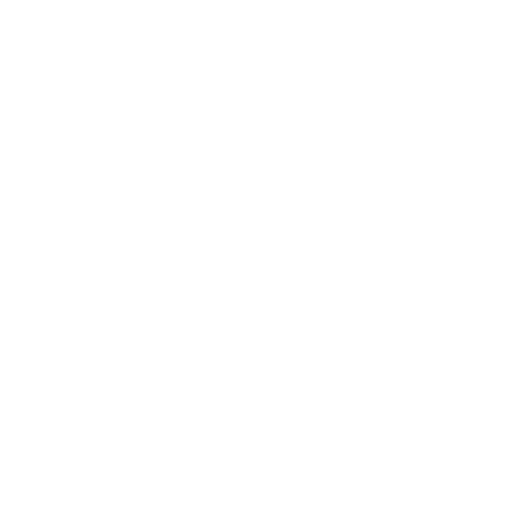
t = 0.00 s
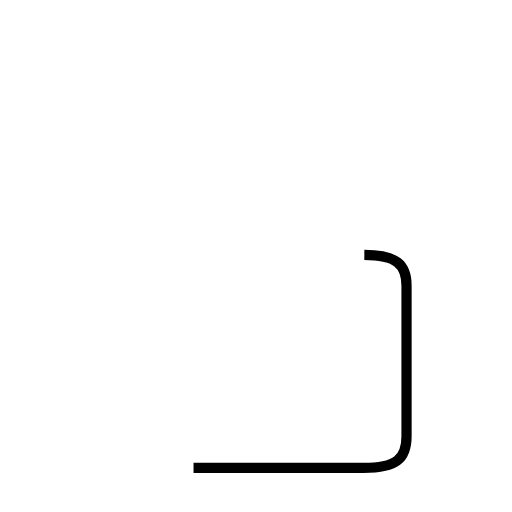
t = 1.30 s
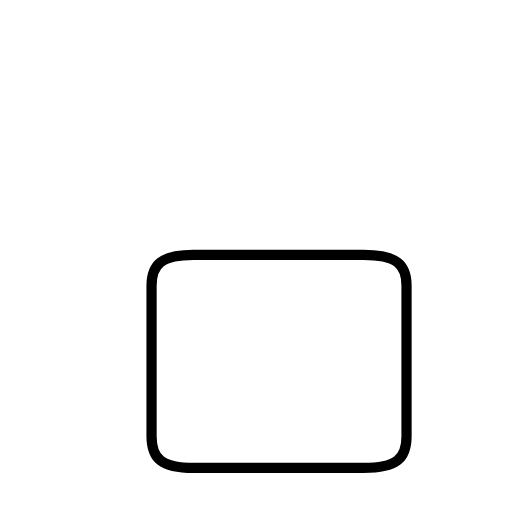
t = 2.60 s
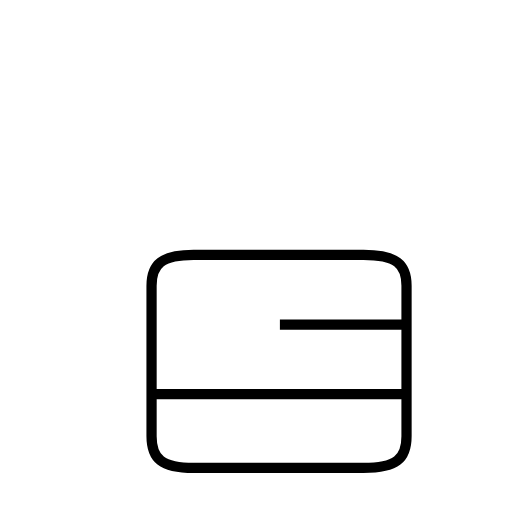
t = 3.69 s
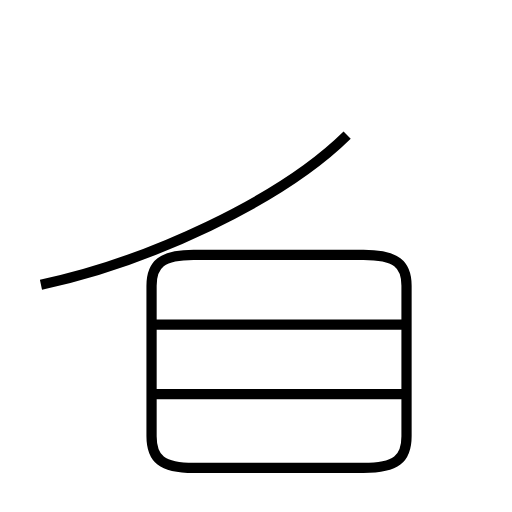
t = 5.06 s
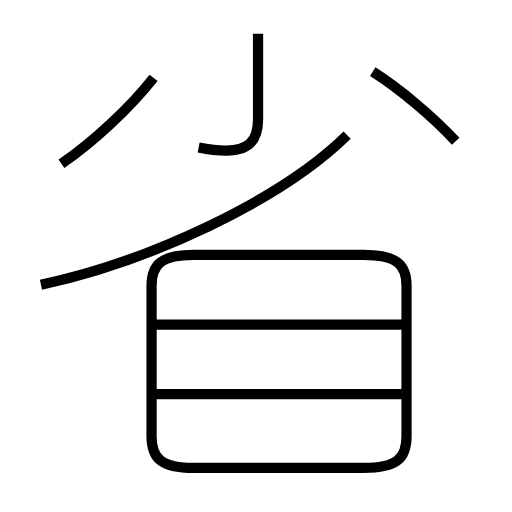
t = 6.24 s

The animated SVG that drew these frames (rendered in a browser with its animation timeline set to each time). Animation: 7 SMIL elements (animate=7); one cycle of 6.24 s.

<?xml version='1.0' encoding='utf-8'?>
<svg viewBox="0.0 -6.0 50.0 50.0" version="1.1" xmlns="http://www.w3.org/2000/svg"><rect x="-1000" y="-1000" width="2000" height="2000" stroke="white" fill="white" /><g style="fill:none;stroke:#000000;stroke-width:1"><path d="M 18.9 1.7 L 35.5 1.7 C 38.7 1.7 39.7 0.8 39.7 -1.4 L 39.7 -16.1 C 39.7 -18.2 38.7 -19.1 35.5 -19.1 L 18.9 -19.1 C 15.8 -19.1 14.8 -18.2 14.8 -16.1 L 14.8 -1.4 C 14.8 0.8 15.8 1.7 18.9 1.7 Z " transform="translate(0.0 38.0)" stroke-dasharray="86.53381404002783" stroke-dashoffset="86.53381404002783"><animate attributeName="stroke-dashoffset" from="86.53381404002783" to="0" dur="2.596014421200835s" begin="0s" fill="freeze" /></path><path d="M 39.5 -5.5 L 15.2 -5.5 " transform="translate(0.0 38.0)" stroke-dasharray="24.3" stroke-dashoffset="24.3"><animate attributeName="stroke-dashoffset" from="24.3" to="0" dur="0.729s" begin="2.596014421200835s" fill="freeze" /></path><path d="M 39.5 -12.3 L 15.2 -12.3 " transform="translate(0.0 38.0)" stroke-dasharray="24.3" stroke-dashoffset="24.3"><animate attributeName="stroke-dashoffset" from="24.3" to="0" dur="0.729s" begin="3.325014421200835s" fill="freeze" /></path><path d="M 4.0 -16.2 C 14.4 -18.4 27.4 -24.4 33.9 -30.8 " transform="translate(0.0 38.0)" stroke-dasharray="33.63490171715645" stroke-dashoffset="33.63490171715645"><animate attributeName="stroke-dashoffset" from="33.63490171715645" to="0" dur="1.0090470515146936s" begin="4.054014421200835s" fill="freeze" /></path><path d="M 6.0 -28.0 C 9.2 -30.2 12.7 -33.5 15.0 -36.4 " transform="translate(0.0 38.0)" stroke-dasharray="12.350885697579484" stroke-dashoffset="12.350885697579484"><animate attributeName="stroke-dashoffset" from="12.350885697579484" to="0" dur="0.3705265709273845s" begin="5.063061472715528s" fill="freeze" /></path><path d="M 19.4 -29.6 C 20.4 -29.4 21.3 -29.3 22.1 -29.3 C 24.1 -29.3 25.2 -30.1 25.2 -32.3 L 25.2 -40.7 " transform="translate(0.0 38.0)" stroke-dasharray="16.10631209233577" stroke-dashoffset="16.10631209233577"><animate attributeName="stroke-dashoffset" from="16.10631209233577" to="0" dur="0.48318936277007307s" begin="5.433588043642913s" fill="freeze" /></path><path d="M 44.5 -30.2 C 42.5 -32.4 39.1 -35.3 36.4 -37.0" transform="translate(0.0 38.0)" stroke-dasharray="10.601939425527654" stroke-dashoffset="10.601939425527654"><animate attributeName="stroke-dashoffset" from="10.601939425527654" to="0" dur="0.3180581827658296s" begin="5.916777406412986s" fill="freeze" /></path></g></svg>
